Image classification data set "image_classifier" (dokkev/Whisker-Based-Tactile-Sensing-and-Shape-Classification on GitHub). Class labels (4): baseball, concave shape, convex shape, tennis ball.

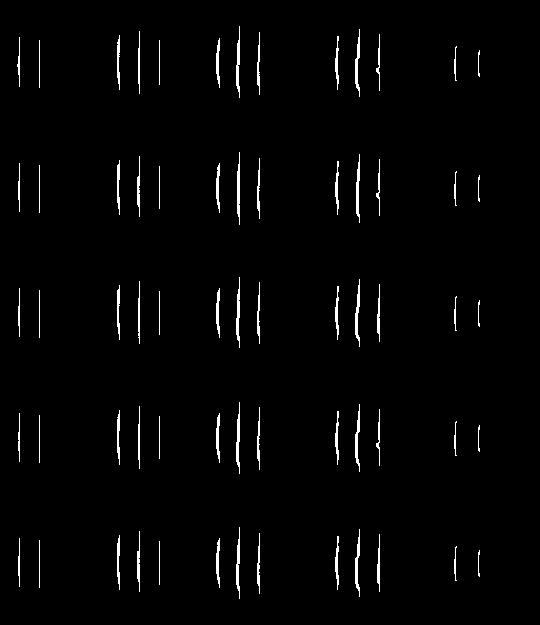
Label: convex shape

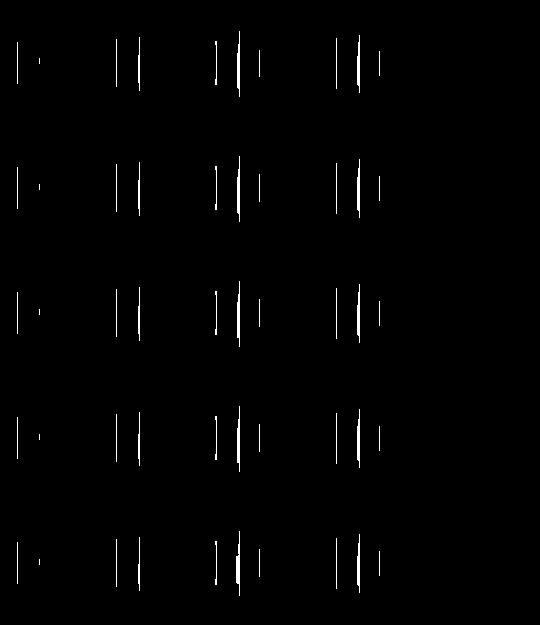
Label: concave shape

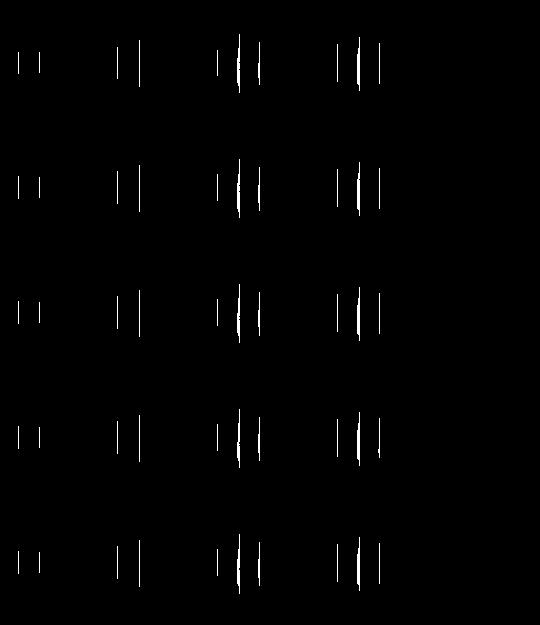
Label: convex shape

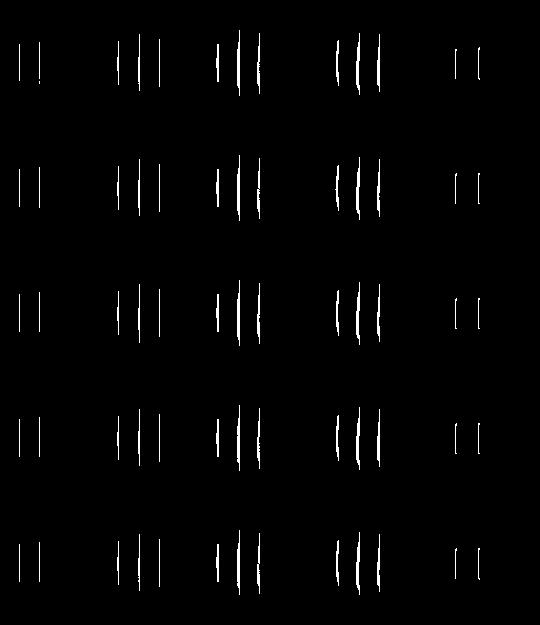
Label: convex shape

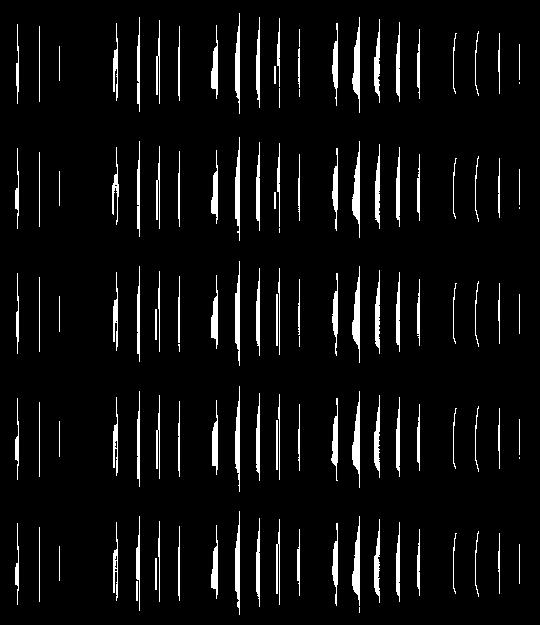
Label: concave shape

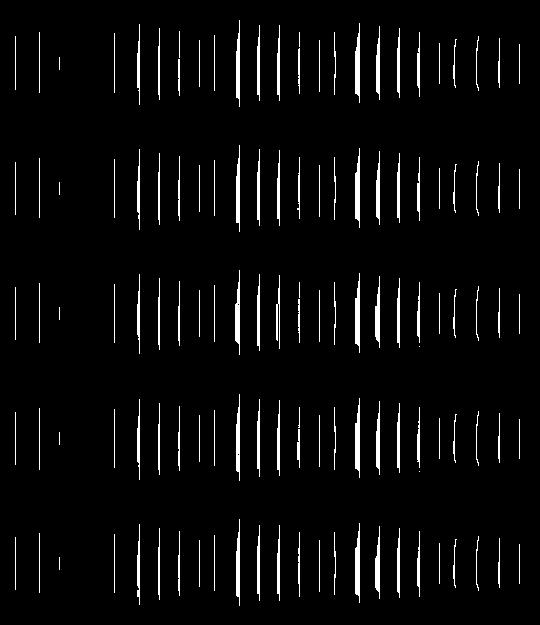
Label: concave shape
